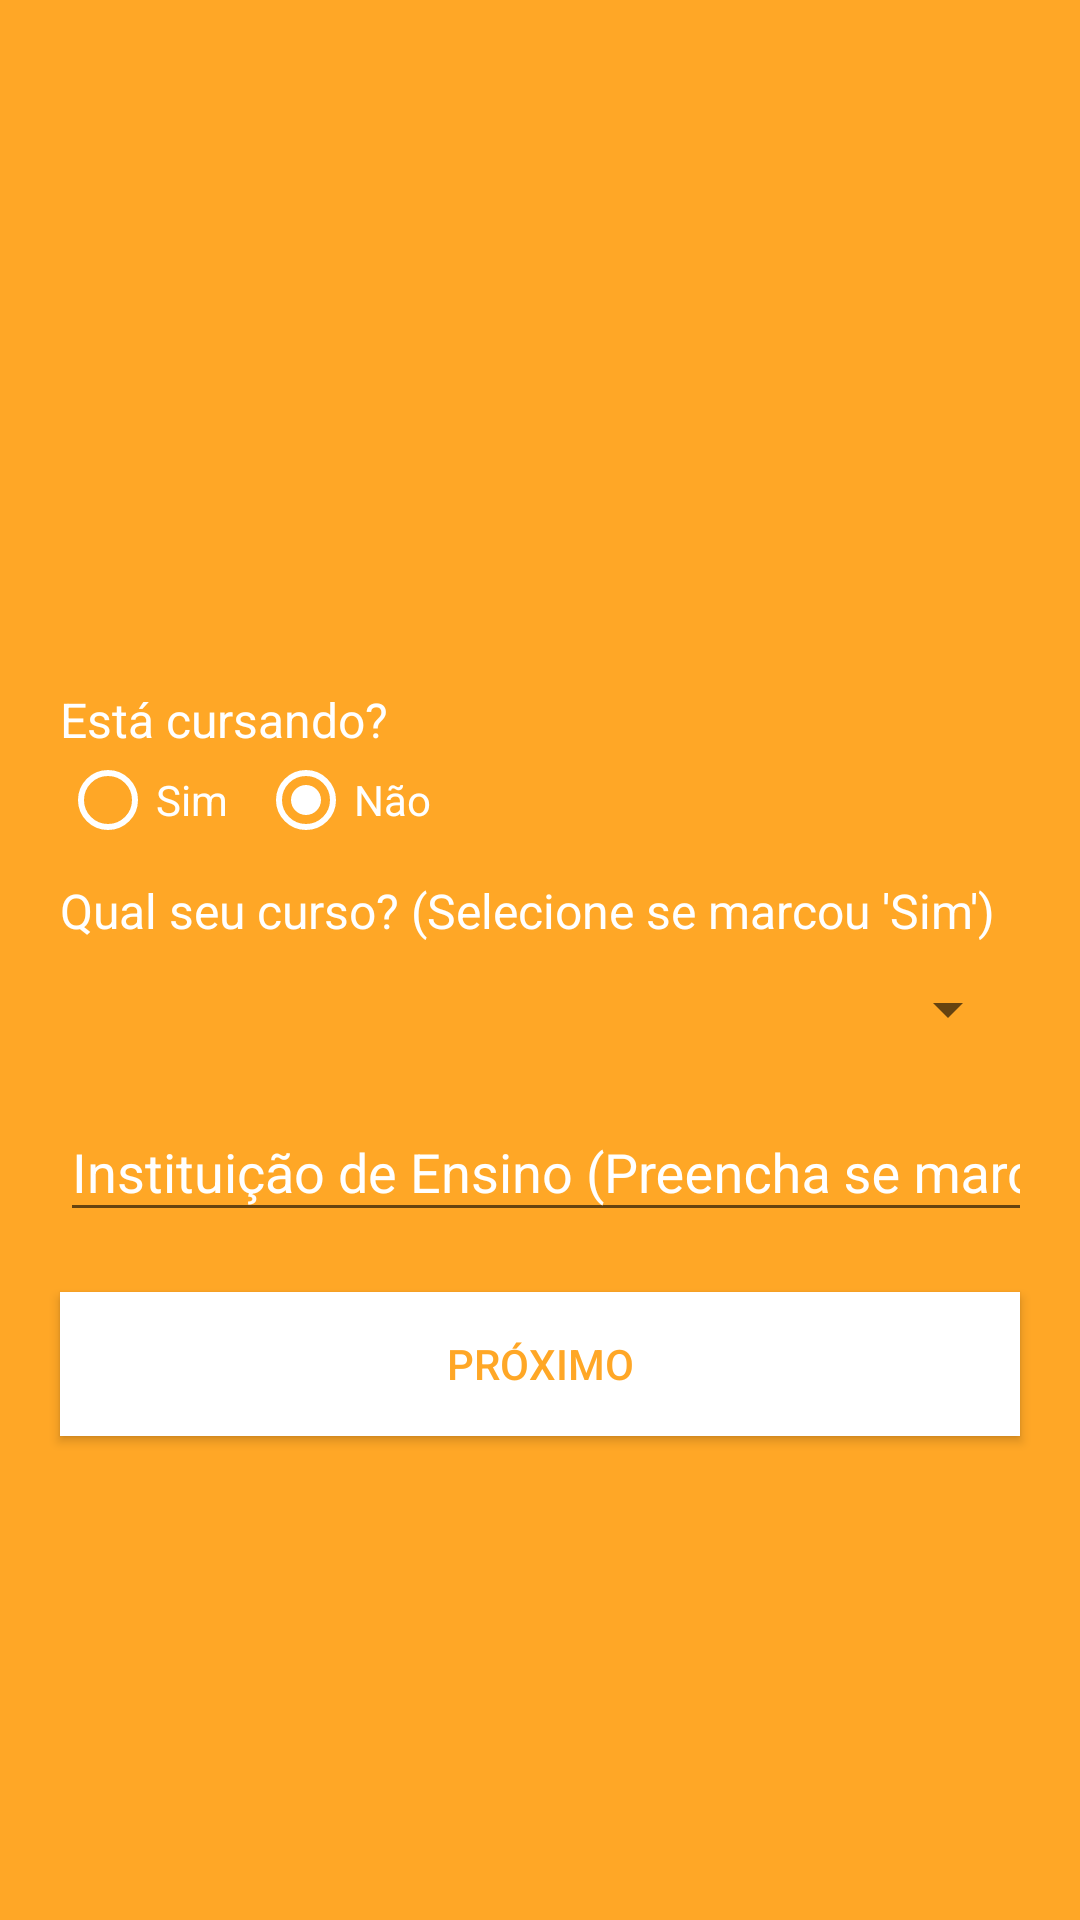

Layout XML and referenced resources for this Android screen:
<!-- AndroidManifest.xml: application theme NoActionBar -->
<!-- res/layout/activity_cadastro.xml -->
<?xml version="1.0" encoding="utf-8"?>
<RelativeLayout xmlns:android="http://schemas.android.com/apk/res/android"
    android:layout_width="match_parent"
    android:layout_height="match_parent"
    xmlns:app="http://schemas.android.com/apk/res-auto"
    android:background="@color/colorPrimary">


    <android.support.v7.widget.Toolbar
            android:layout_width="match_parent"
        android:layout_height="wrap_content"
        android:id="@+id/toolbar3"
        android:theme="@style/ThemeOverlay.AppCompat.Dark"/>

<LinearLayout
    android:layout_width="wrap_content"
    android:layout_height="wrap_content"
    android:layout_centerInParent="true"
    android:orientation="vertical"
    android:id="@+id/llinputs"
    android:padding="20dp">

    <TextView
        android:layout_width="match_parent"
        android:layout_height="wrap_content"
        android:text="Está cursando?"
        android:textSize="16sp"
        android:textColor="#fff"
        />
    <RadioGroup
        android:id="@+id/rgCursando"
        android:layout_width="match_parent"
        android:layout_height="wrap_content"
        android:orientation="horizontal"
        android:layout_marginBottom="10dp">

        <RadioButton
            android:id="@+id/rbSim"
            android:layout_width="wrap_content"
            android:layout_height="wrap_content"
            android:text="Sim"
            android:layout_marginEnd="10dp"
            android:textColor="#fff"
            android:buttonTint="#fff"/>


        <RadioButton
            android:id="@+id/rbNao"
            android:layout_width="wrap_content"
            android:layout_height="wrap_content"
            android:text="Não"
            android:checked="true"
            android:textColor="#fff"
            android:buttonTint="#fff"/>

    </RadioGroup>

    <TextView
        android:layout_height="wrap_content"
        android:layout_width="match_parent"
        android:text="Qual seu curso? (Selecione se marcou 'Sim')"
        android:textSize="16sp"
        android:textColor="#fff"
        />
    <Spinner
        android:layout_width="match_parent"
        android:layout_height="wrap_content"
        android:id="@+id/spinner"
        android:layout_marginTop="10dp"
        android:layout_marginBottom="10dp"
        >
    </Spinner>

    <android.support.design.widget.TextInputLayout
        android:id="@+id/edit_ies_wrapper"
        android:layout_width="match_parent"
        android:layout_height="wrap_content"
        android:layout_gravity="center_horizontal"
        android:textColorHint="#fff"
        >




        <EditText
            android:id="@+id/edit_ies"
            android:layout_width="350dp"
            android:layout_height="wrap_content"
            android:hint="Instituição de Ensino (Preencha se marcou 'Sim')"/>



    </android.support.design.widget.TextInputLayout>



</LinearLayout>

    <Button
        android:id="@+id/btnProximo"
        android:layout_width="320dp"
        android:layout_height="wrap_content"
        android:layout_gravity="center"
        android:background="@android:color/white"
        android:elevation="5dp"
        android:text="Próximo"
        android:textColor="@color/colorPrimary"
        android:clickable="true"
        android:layout_below="@+id/llinputs"
        android:layout_centerHorizontal="true"/>

</RelativeLayout>
<!-- resources referenced by this layout -->
<resources>
  <color name="colorPrimary">#FFA726</color>
  <style name="NoActionBar" parent="Theme.AppCompat.Light.NoActionBar">
          <item name="windowNoTitle">true</item>
          <item name="windowActionBar">false</item>
      </style>
</resources>
